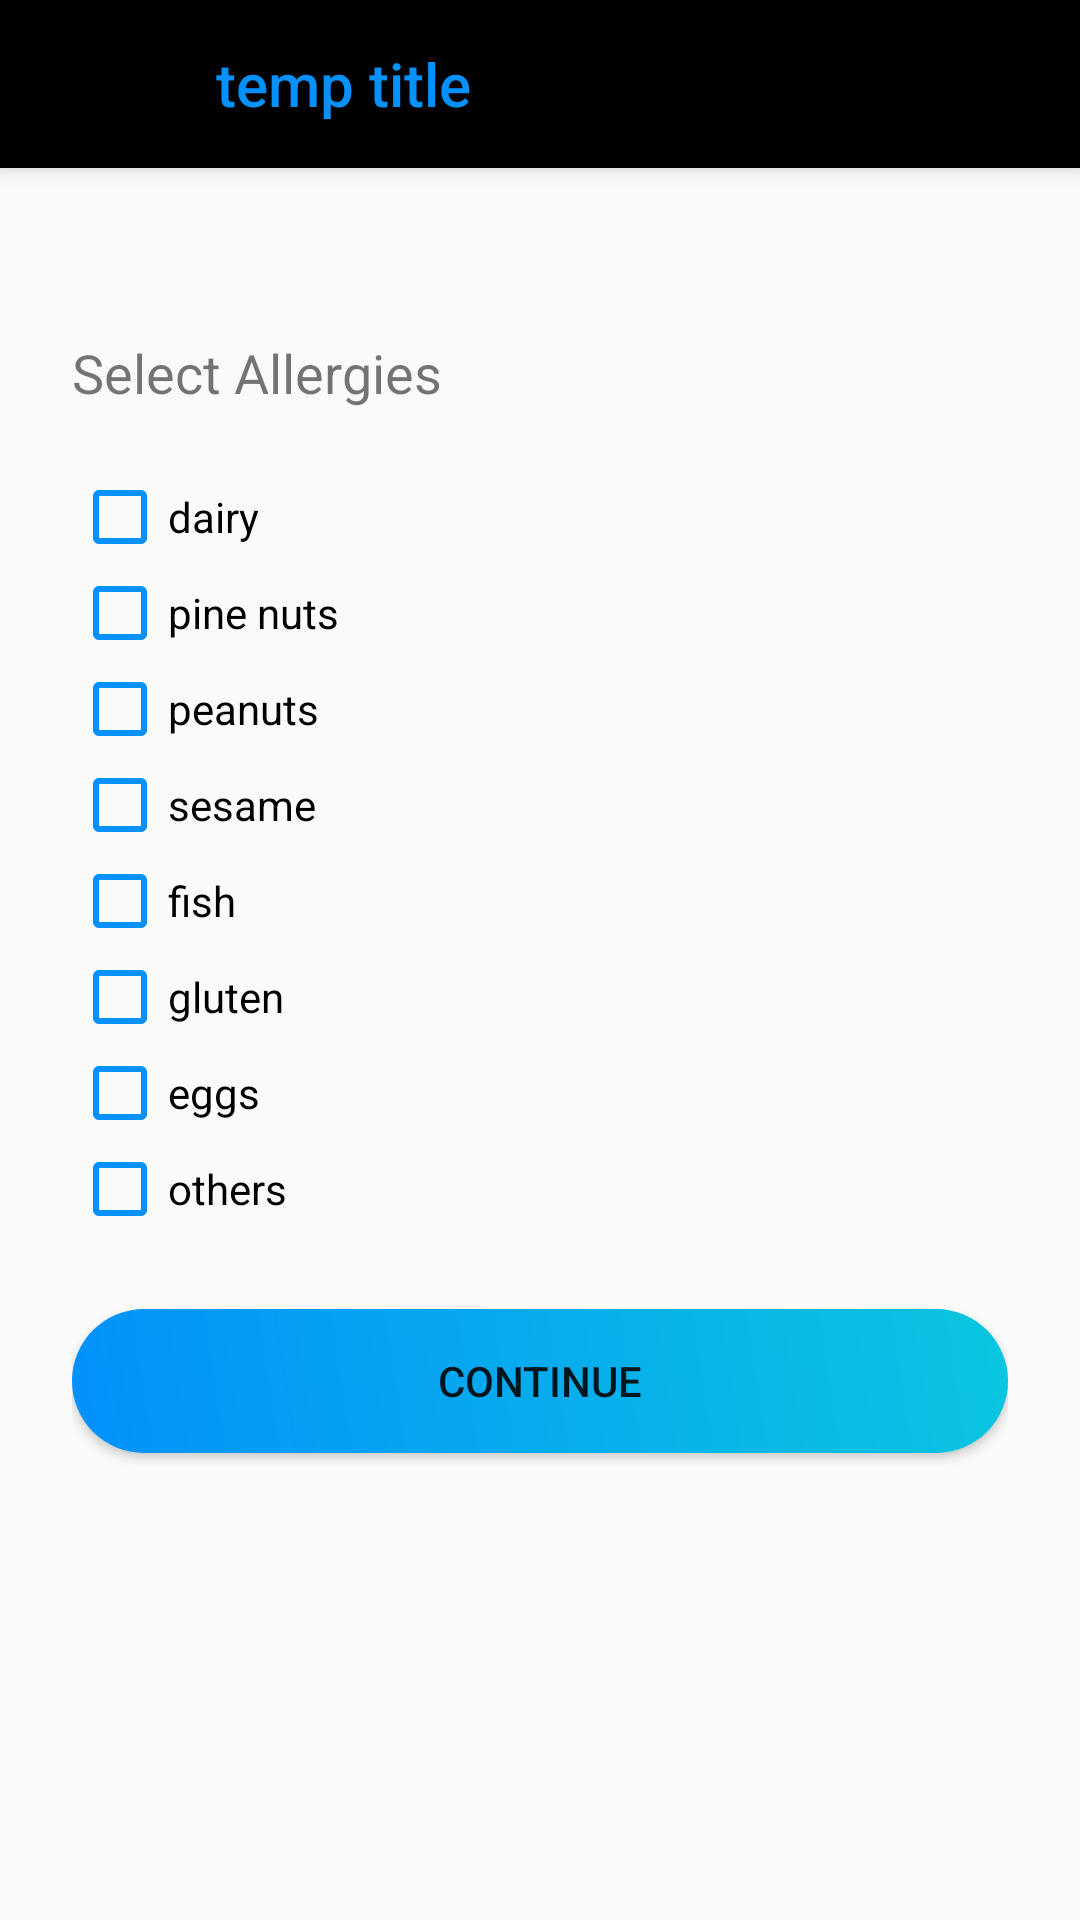

Produce the Android XML layout that renders to this screen, including the resource entries it uses.
<!-- AndroidManifest.xml: application theme AppTheme -->
<!-- res/layout/activity_allergy.xml -->
<?xml version="1.0" encoding="utf-8"?>
<ScrollView xmlns:android="http://schemas.android.com/apk/res/android"
    android:layout_width="fill_parent"
    android:layout_height="fill_parent"
    xmlns:app="http://schemas.android.com/apk/res-auto"
    android:fitsSystemWindows="true">

    <LinearLayout
        android:layout_width="match_parent"
        android:layout_height="match_parent"
        android:background="@color/graylight"
        android:orientation="vertical">

        <android.support.v7.widget.Toolbar
            android:id="@+id/my_toolbar"
            android:layout_width="match_parent"
            android:layout_height="?attr/actionBarSize"
            android:background="@color/white"
            app:titleTextColor="@color/startblue"
            app:title="temp title"
            android:elevation="4dp"
            android:theme="@style/ThemeOverlay.AppCompat.ActionBar"
            app:navigationIcon="?attr/homeAsUpIndicator"
            app:popupTheme="@style/ThemeOverlay.AppCompat.Light"/>

        <LinearLayout
            android:layout_width="match_parent"
            android:layout_height="wrap_content"
            android:orientation="vertical"
            android:paddingLeft="24dp"
            android:paddingRight="24dp"
            android:paddingTop="56dp">

            <TextView
                android:layout_width="match_parent"
                android:layout_height="wrap_content"
                android:layout_marginBottom="20dp"
                android:text="Select Allergies"
                android:textSize="18dp" />

            <CheckBox
                android:id="@+id/checkboxDairy"
                android:layout_width="match_parent"
                android:layout_height="wrap_content"
                android:buttonTint="@color/startblue"
                android:checked="false"
                android:onClick="onCheckboxClicked"
                android:text="dairy" />

            <CheckBox
                android:id="@+id/checkboxPineNuts"
                android:layout_width="match_parent"
                android:layout_height="wrap_content"
                android:buttonTint="@color/startblue"
                android:checked="false"
                android:onClick="onCheckboxClicked"
                android:text="pine nuts" />

            <CheckBox
                android:id="@+id/checkboxPeanuts"
                android:layout_width="match_parent"
                android:layout_height="wrap_content"
                android:buttonTint="@color/startblue"
                android:onClick="onCheckboxClicked"
                android:text="peanuts" />

            <CheckBox
                android:id="@+id/checkboxSesame"
                android:layout_width="match_parent"
                android:layout_height="wrap_content"
                android:buttonTint="@color/startblue"
                android:checked="false"
                android:onClick="onCheckboxClicked"
                android:text="sesame" />

            <CheckBox
                android:id="@+id/checkboxFish"
                android:layout_width="match_parent"
                android:layout_height="wrap_content"
                android:buttonTint="@color/startblue"
                android:onClick="onCheckboxClicked"
                android:text="fish" />

            <CheckBox
                android:id="@+id/checkboxGluten"
                android:layout_width="match_parent"
                android:layout_height="wrap_content"
                android:buttonTint="@color/startblue"
                android:onClick="onCheckboxClicked"
                android:text="gluten" />

            
            
            
            
            
            

            <CheckBox
                android:id="@+id/checkboxEggs"
                android:layout_width="match_parent"
                android:layout_height="wrap_content"
                android:buttonTint="@color/startblue"
                android:onClick="onCheckboxClicked"
                android:text="eggs" />

            <CheckBox
                android:id="@+id/checkboxOthers"
                android:layout_width="match_parent"
                android:layout_height="wrap_content"
                android:buttonTint="@color/startblue"
                android:onClick="onCheckboxClicked"
                android:text="others" />


            

            <android.support.v7.widget.AppCompatButton
                android:id="@+id/allergyContinue"
                android:background="@drawable/buttonstyleithgradient"
                android:layout_width="fill_parent"
                android:layout_height="wrap_content"
                android:layout_marginBottom="24dp"
                android:layout_marginTop="24dp"
                android:padding="12dp"
                android:text="Continue" />

        </LinearLayout>
    </LinearLayout>
</ScrollView>
<!-- resources referenced by this layout -->
<resources>
  <color name="graylight">#fafafa</color>
  <color name="startblue">#0491fb</color>
  <color name="white">#000000</color>
  <!-- drawable buttonstyleithgradient (drawable) -->
  <?xml version="1.0" encoding="utf-8"?>
  <shape xmlns:android="http://schemas.android.com/apk/res/android">
      <gradient android:angle="45"
          android:startColor="@color/startblue"
          android:endColor="@color/endblue"
          />
      <corners android:radius="45dp" />
      <padding android:bottom="15dp" android:left="15dp" android:right="15dp" android:top="15dp" />
  </shape>
  <style name="AppTheme" parent="Theme.AppCompat.Light.NoActionBar">
          
          <item name="colorPrimary">@color/colorPrimary</item>
          <item name="colorPrimaryDark">@color/colorPrimaryDark</item>
          <item name="colorAccent">@color/startblue</item>
      </style>
  <color name="endblue">#09c6df</color>
  <color name="colorPrimary">#3F51B5</color>
  <color name="colorPrimaryDark">#292b3d</color>
</resources>
